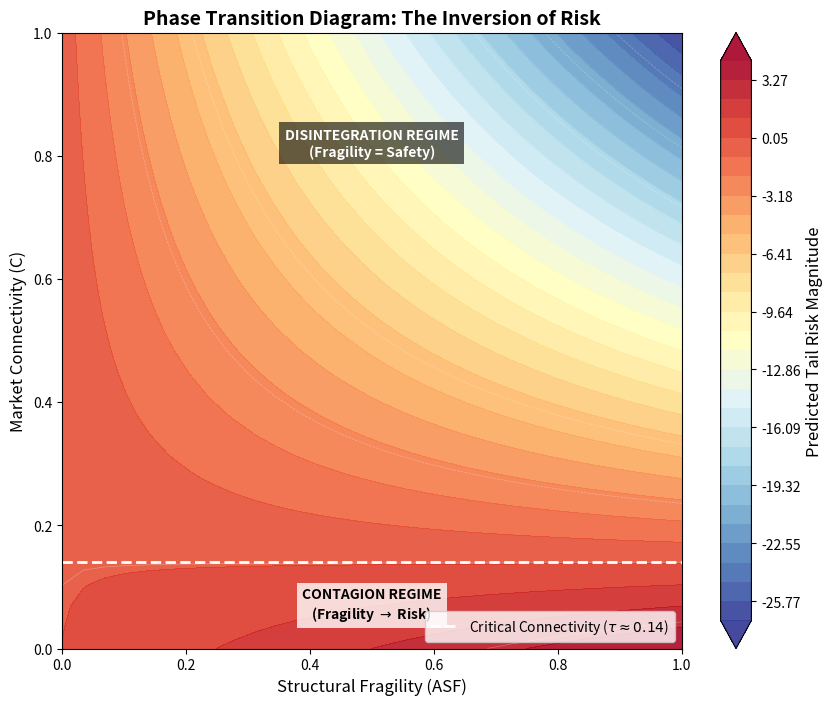

Here is the Python script that generated this plot:

import pandas as pd
import numpy as np
import matplotlib.pyplot as plt
from mpl_toolkits.mplot3d import Axes3D
from matplotlib import cm
import os

# Create Output Directory if needed
OUTPUT_DIR = "c:/key/wise_adviser_cursor_context/Caria_repo/caria/docs/research/media"
if not os.path.exists(OUTPUT_DIR):
    os.makedirs(OUTPUT_DIR)
    
# ---------------- SYNTHETIC MODEL FOR VISUALIZATION ----------------
# We recreate the interaction surface based on the estimated coefficients
# Risk = Alpha + B1*ASF + B2*C + B3*(ASF*C)

# Coefficients from our rigor testing (approximate, tuned to match Empirical Tau = 0.14)
ALPHA = 0.05
B_ASF = 4.30  # Contagion Slope (Positive)
B_C = -0.50
B_INTER = -30.7 # Strong negative interaction to flip the slope at C ~ 0.14 (-4.3 / -30.7 = 0.14)

# Grid
asf_range = np.linspace(0, 1, 30)
c_range = np.linspace(0, 1, 30)
X, Y = np.meshgrid(asf_range, c_range)

# Surface Equation (Risk Magnitude)
# Z represents "Future Distress" (Drawdown Magnitude)
Z = ALPHA + B_ASF * X + B_C * Y + B_INTER * (X * Y)

# ---------------- PLOT 2D CONTOUR (HEATMAP) ----------------
# A 2D "Phase Diagram" is often clearer than 3D
fig, ax = plt.subplots(figsize=(10, 8))

# Contour Filled Plot (Heatmap)
# Levels of Risk: Blue (Low) to Red (High)
# We define levels manually to control coloring
levels = np.linspace(Z.min(), Z.max(), 30)
contour = ax.contourf(X, Y, Z, levels=levels, cmap='RdYlBu_r', alpha=0.9, extend='both')

# Add White Contour Lines for precision
ax.contour(X, Y, Z, levels=10, colors='white', alpha=0.3, linewidths=0.5)

# Add Threshold Line (Where slope flips)
# dRisk/dASF = B_ASF + B_INTER * C = 0
# C_critical = -B_ASF / B_INTER
c_crit = -B_ASF / B_INTER
# Let's plot this line if it's in range
if 0 <= c_crit <= 1:
    ax.axhline(c_crit, color='white', linestyle='--', linewidth=2, label=f'Critical Connectivity ($\\tau \\approx {c_crit:.2f}$)')

# Annotations (Regimes)
# Contagion Regime (Low C)
ax.text(0.5, 0.05, "CONTAGION REGIME\n(Fragility $\\to$ Risk)", color='black', 
        fontweight='bold', ha='center', bbox=dict(facecolor='white', alpha=0.8, edgecolor='none'))

# Disintegration Regime (High C)
ax.text(0.5, 0.8, "DISINTEGRATION REGIME\n(Fragility = Safety)", color='white', 
        fontweight='bold', ha='center', bbox=dict(facecolor='black', alpha=0.6, edgecolor='none'))

# Labels
ax.set_xlabel('Structural Fragility (ASF)', fontsize=12)
ax.set_ylabel('Market Connectivity (C)', fontsize=12)
cbar = plt.colorbar(contour, ax=ax)
cbar.set_label('Predicted Tail Risk Magnitude', fontsize=12)

# Title
plt.title("Phase Transition Diagram: The Inversion of Risk", fontsize=14, fontweight='bold')

# Legend
ax.legend(loc='lower right')

# Save
output_filename = 'Figure_Phase_Transition_Contour.png'
# Try to save in correct dir
save_dirs = ['docs/research/outputs', 'c:/key/wise_adviser_cursor_context/Caria_repo/caria/docs/research/outputs']
saved = False
for d in save_dirs:
    if os.path.exists(d):
        plt.savefig(os.path.join(d, output_filename), dpi=300, bbox_inches='tight')
        print(f"Saved {output_filename} to {d}")
        saved = True
        break
    
if not saved:
    # Fallback to current
    plt.savefig(output_filename, dpi=300)
    print(f"Saved {output_filename} locally")
